Run: headless pygame with SDL's dummy video driver; simulated clock (each Clock.tick advances the game by its frame time, no real sleeping); random seed 0; keys injected as events and as key.get_pressed() state; no mouse input.
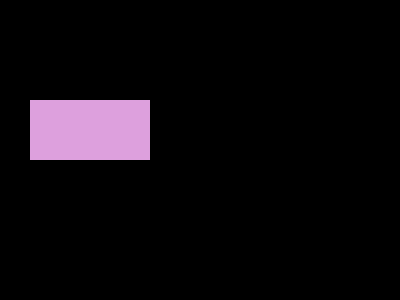
Frame 1 of 4 · flips 1–60 · no input
Frame 2 of 4 · flips 61–180 · tapped SPACE, RETURN · held RIGHT (→), D · screen unchanged from frame 1, image omitted
Frame 3 of 4 · flips 181–300 · held DOWN (↓), S · screen unchanged from frame 2, image omitted
Frame 4 of 4 · flips 301–420 · held LEFT (←), A, UP (↑), W · screen unchanged from frame 3, image omitted

The pygame program that drew these frames:

import pygame

pygame.init()
screen=pygame.display.set_mode((400, 300))
done=False

while not done:
    for event in pygame.event.get():
        if event.type==pygame.QUIT:
            done=True
    pygame.draw.rect(screen, (221, 160, 221), pygame.Rect(30,100,120,60))

    pygame.display.flip()
